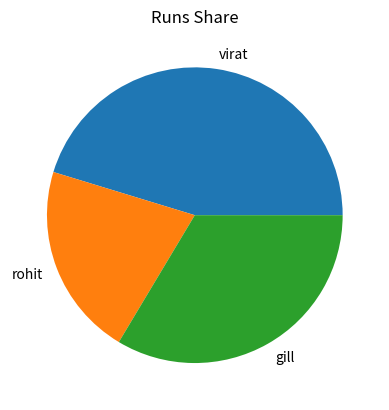

The matplotlib source for this figure:
import pandas as pd 
import matplotlib.pyplot as plt
data = {
    "Runs" : [120,56,89],
    "Player" : ["virat","rohit","gill"]
}
df = pd.DataFrame(data)

# percentage
plt.pie(df["Runs"],labels=df["Player"])

# title
plt.title("Runs Share")

plt.show()
